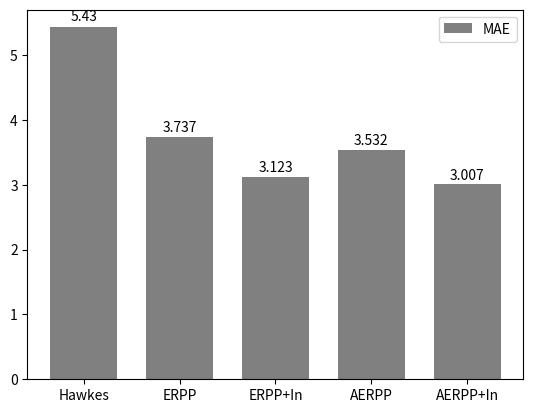

The script that saved this image:
import numpy as np
import matplotlib.pyplot as plt

f1_means = (49.5, 61.21, 60.88, 61.42, 62.08)
mae_means = (5.43, 3.737, 3.123, 3.532, 3.007)

ind = np.arange(len(mae_means))  # the x locations for the groups
width = 0.7  # the width of the bars
color = 'gray'

fig, ax = plt.subplots()
rects = ax.bar(ind, mae_means, width, color=color, label='MAE')

# Add some text for labels, title and custom x-axis tick labels, etc.
ax.set_xticks(ind)
ax.set_xticklabels(('Hawkes', 'ERPP', 'ERPP+In', 'AERPP', 'AERPP+In'))
ax.legend()


def autolabel(rects, xpos='center'):
    """
    Attach a text label above each bar in *rects*, displaying its height.

    *xpos* indicates which side to place the text w.r.t. the center of
    the bar. It can be one of the following {'center', 'right', 'left'}.
    """

    xpos = xpos.lower()  # normalize the case of the parameter
    ha = {'center': 'center', 'right': 'left', 'left': 'right'}
    offset = {'center': 0.5, 'right': 0.57, 'left': 0.43}  # x_txt = x + w*off

    for rect in rects:
        height = rect.get_height()
        ax.text(rect.get_x() + rect.get_width()*offset[xpos], 1.01*height,
                '{}'.format(height), ha=ha[xpos], va='bottom')


autolabel(rects, "center")

plt.show()